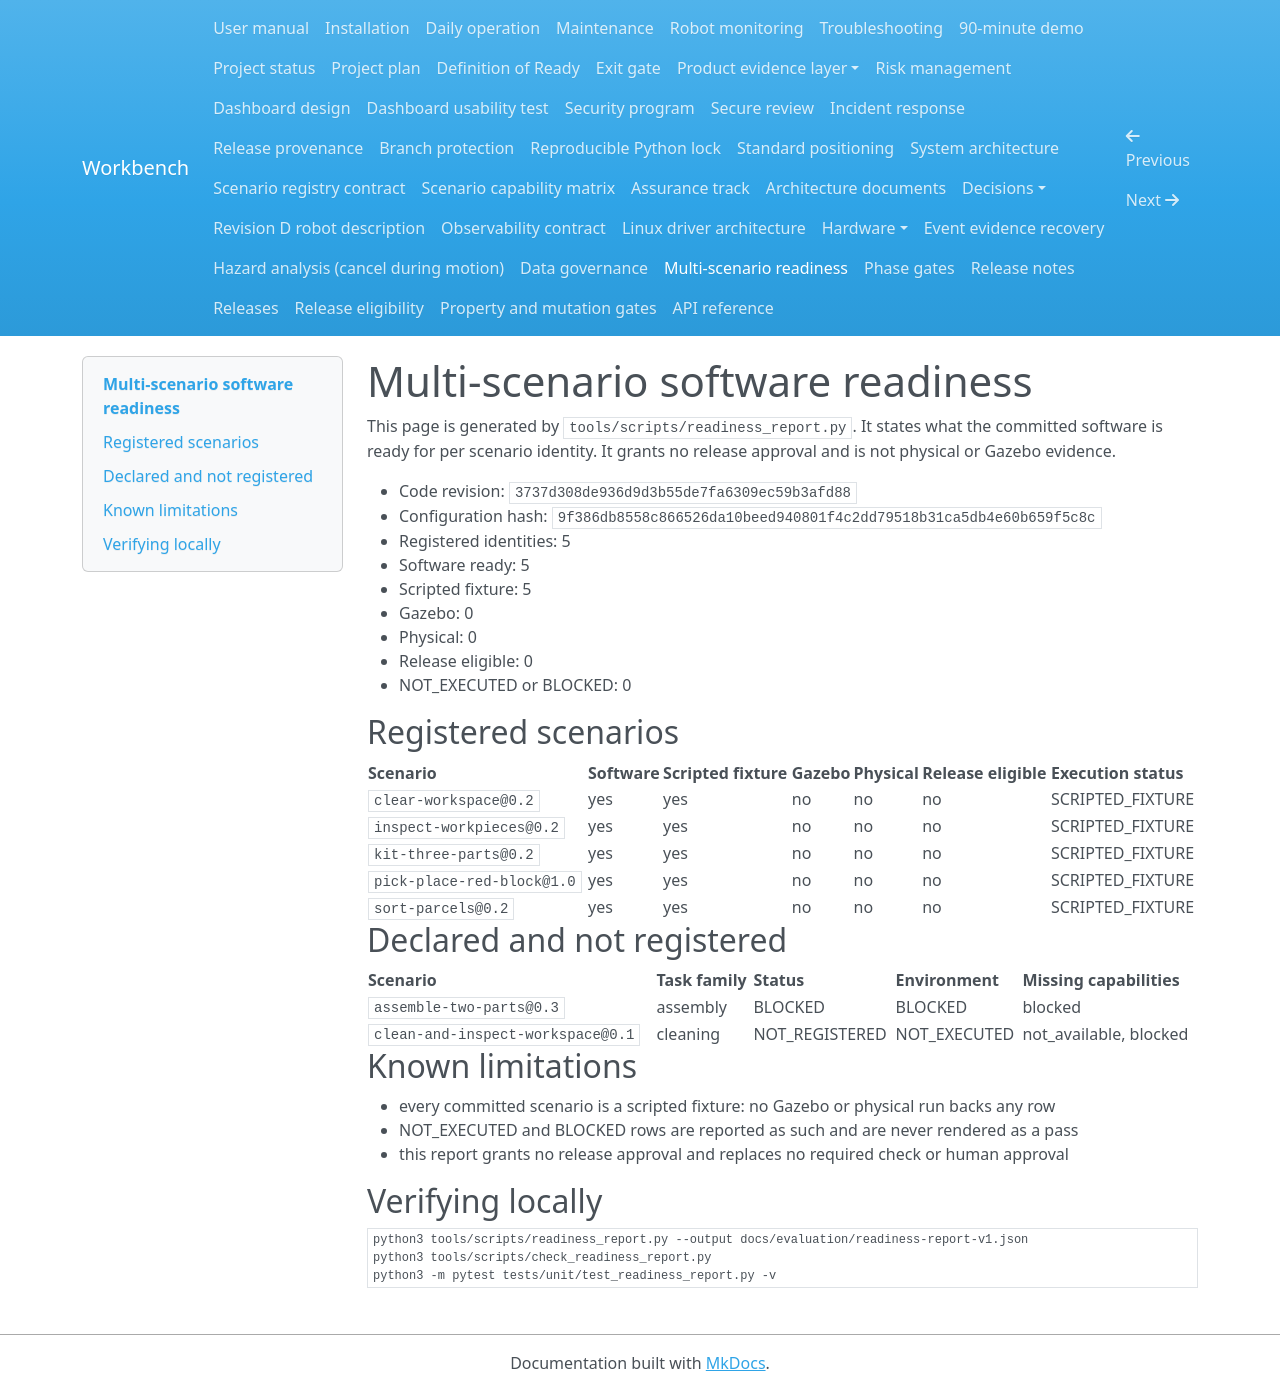

repository: Quchaosheng/workbench-mobile-home-robot · page: evaluation/multi-scenario-readiness/index.html · generator: mkdocs

# Multi-scenario software readiness

<!-- Generated from docs/evaluation/readiness-report-v1.json. Do not edit by hand. -->

This page is generated by `tools/scripts/readiness_report.py`. It states what the
committed software is ready for per scenario identity. It grants no release
approval and is not physical or Gazebo evidence.

- Code revision: `3737d308de936d9d3b55de7fa6309ec59b3afd88`
- Configuration hash: `9f386db8558c866526da10beed940801f4c2dd79518b31ca5db4e60b659f5c8c`
- Registered identities: 5
- Software ready: 5
- Scripted fixture: 5
- Gazebo: 0
- Physical: 0
- Release eligible: 0
- NOT_EXECUTED or BLOCKED: 0

## Registered scenarios

| Scenario | Software | Scripted fixture | Gazebo | Physical | Release eligible | Execution status |
| --- | --- | --- | --- | --- | --- | --- |
| `clear-workspace@0.2` | yes | yes | no | no | no | SCRIPTED_FIXTURE |
| `inspect-workpieces@0.2` | yes | yes | no | no | no | SCRIPTED_FIXTURE |
| `kit-three-parts@0.2` | yes | yes | no | no | no | SCRIPTED_FIXTURE |
| `pick-place-red-block@1.0` | yes | yes | no | no | no | SCRIPTED_FIXTURE |
| `sort-parcels@0.2` | yes | yes | no | no | no | SCRIPTED_FIXTURE |

## Declared and not registered

| Scenario | Task family | Status | Environment | Missing capabilities |
| --- | --- | --- | --- | --- |
| `assemble-two-parts@0.3` | assembly | BLOCKED | BLOCKED | blocked |
| `clean-and-inspect-workspace@0.1` | cleaning | NOT_REGISTERED | NOT_EXECUTED | not_available, blocked |

## Known limitations

- every committed scenario is a scripted fixture: no Gazebo or physical run backs any row
- NOT_EXECUTED and BLOCKED rows are reported as such and are never rendered as a pass
- this report grants no release approval and replaces no required check or human approval

## Verifying locally

```bash
python3 tools/scripts/readiness_report.py --output docs/evaluation/readiness-report-v1.json
python3 tools/scripts/check_readiness_report.py
python3 -m pytest tests/unit/test_readiness_report.py -v
```
